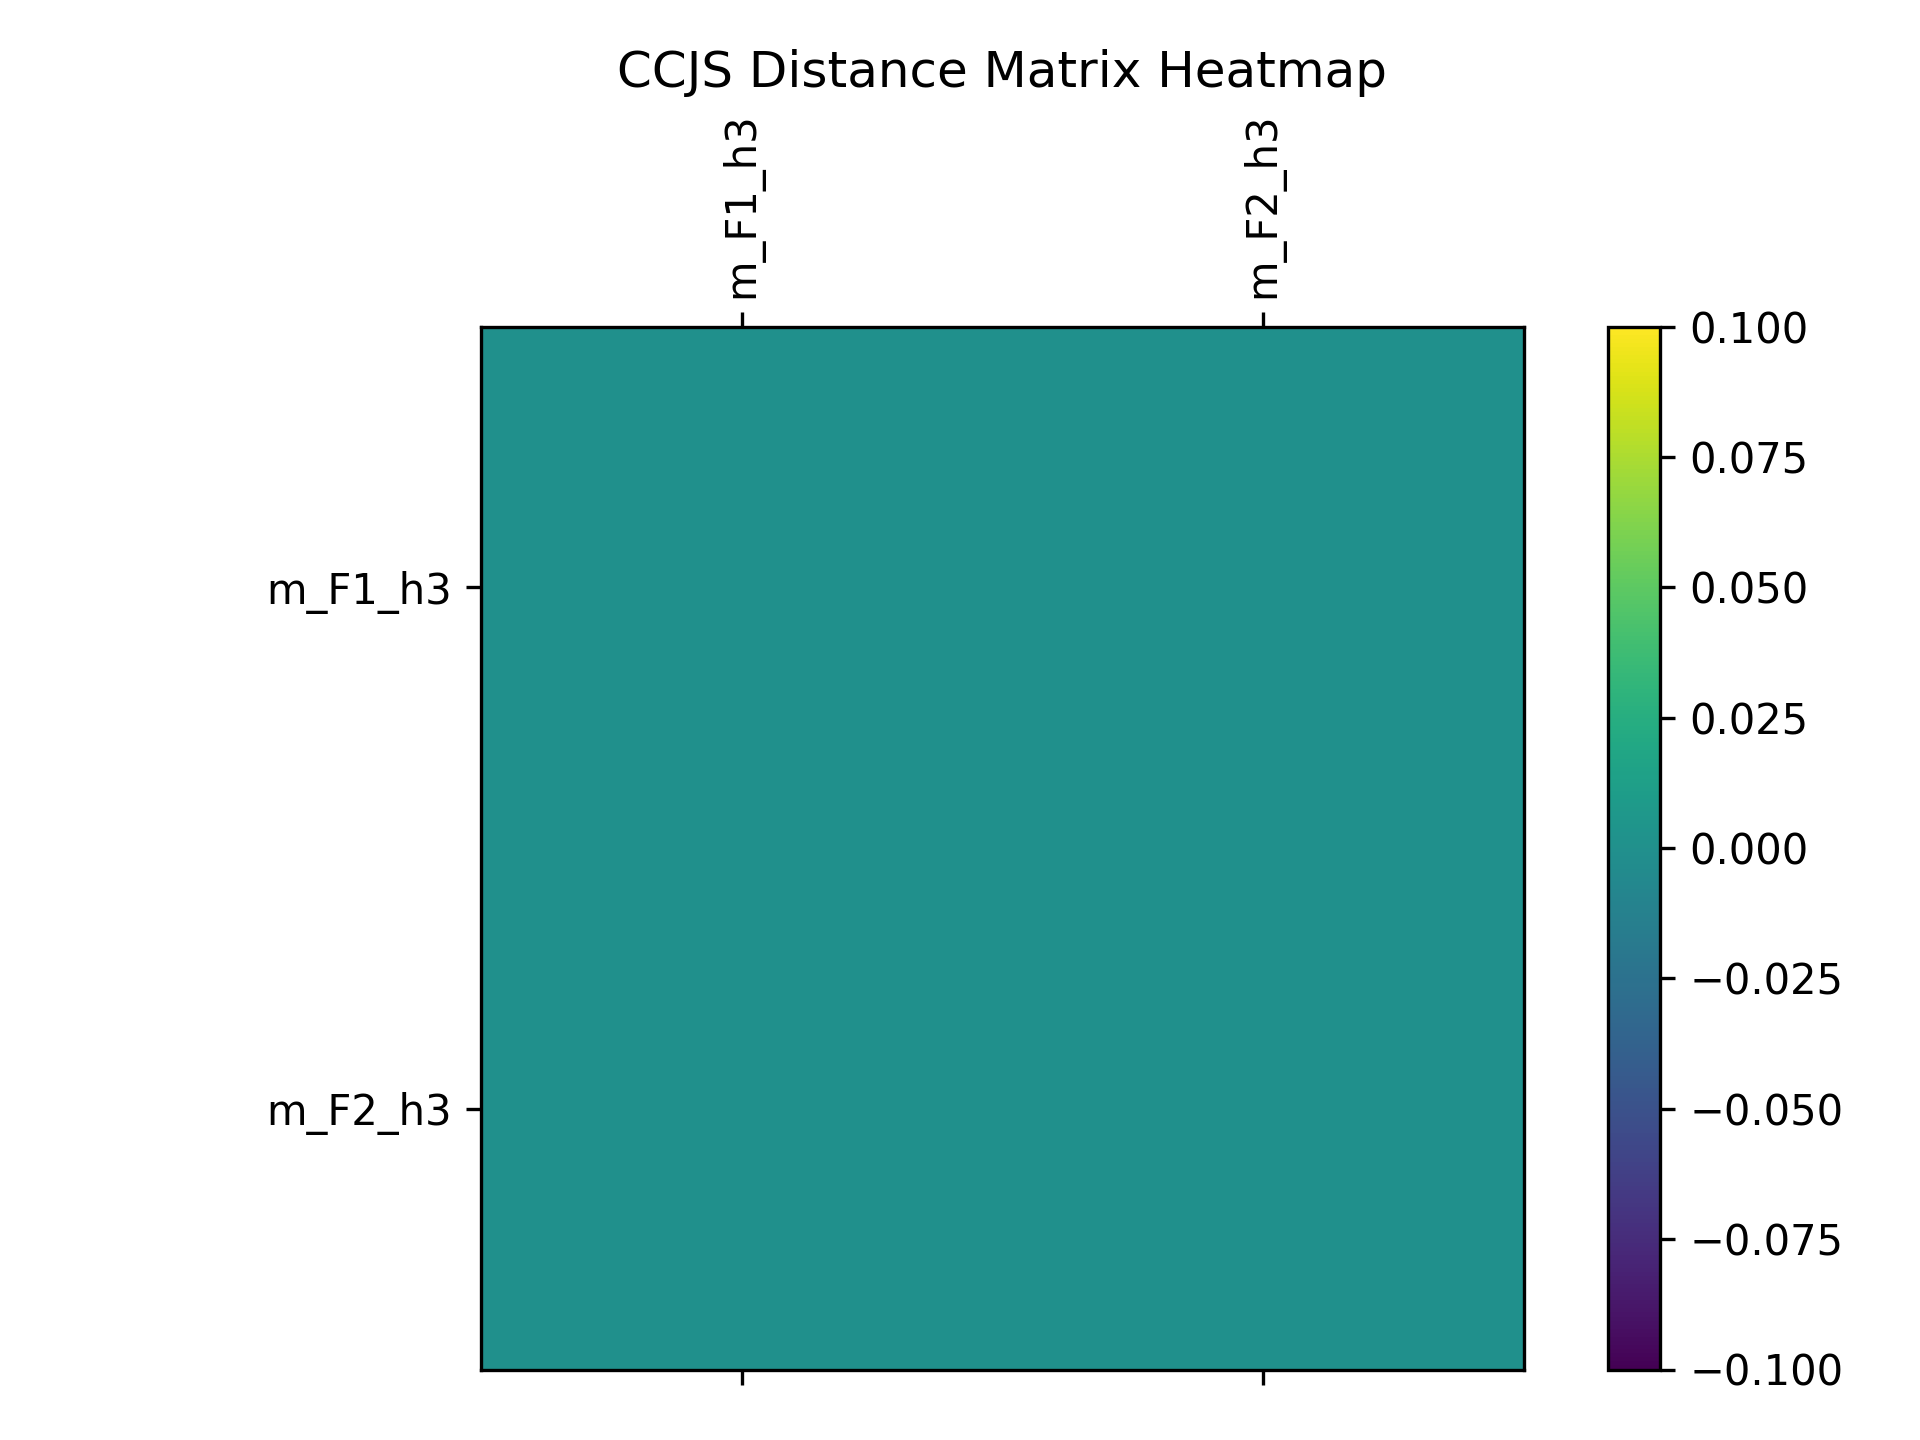

Data behind this chart, as committed beside it:
Cluster, m_F1_h3, m_F2_h3
m_F1_h3, 0.0000, 0.0000
m_F2_h3, 0.0000, 0.0000
